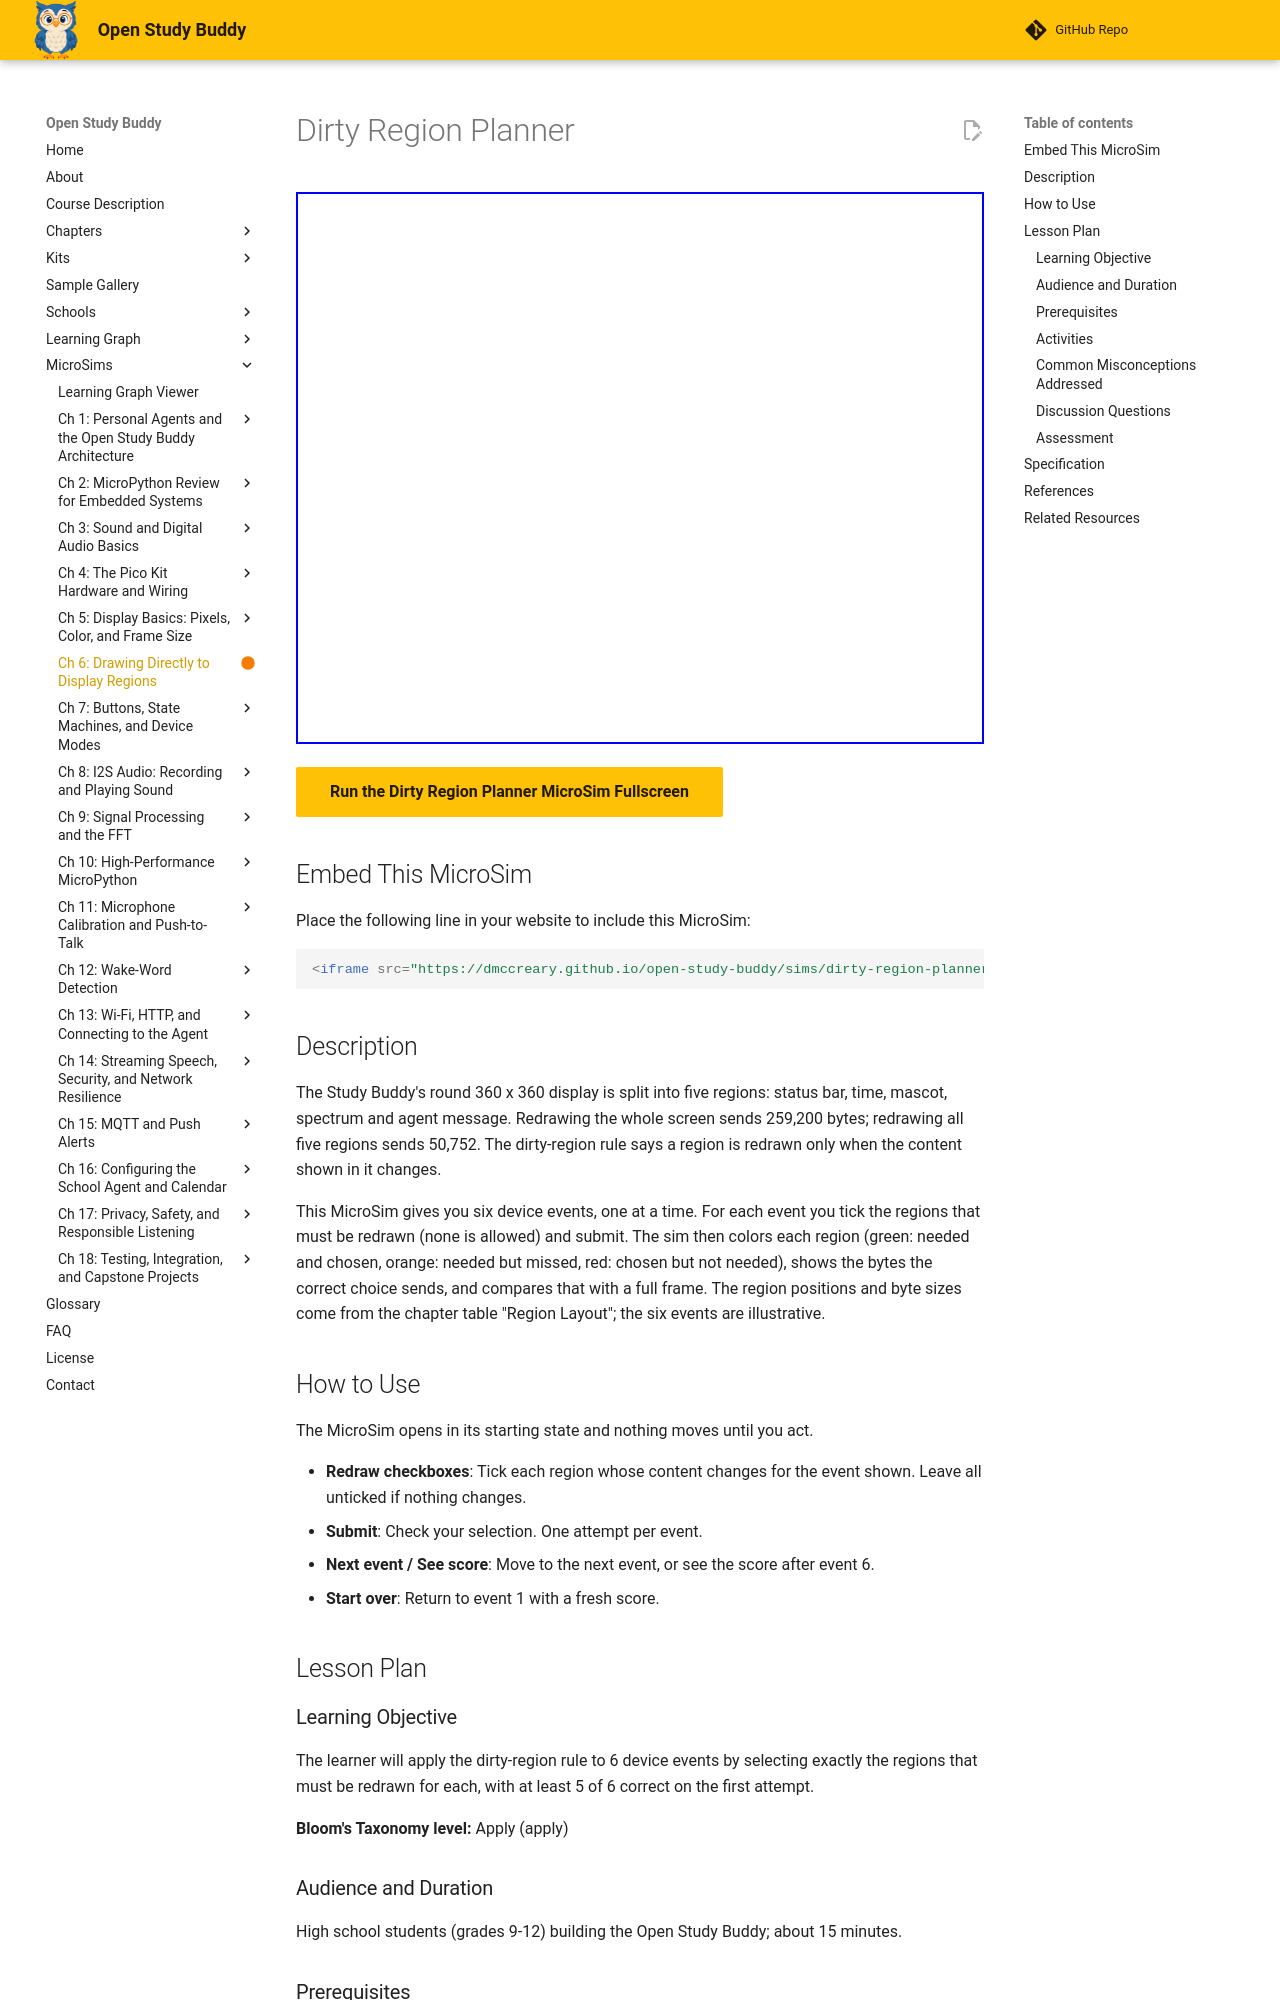

repository: dmccreary/open-study-buddy · page: sims/dirty-region-planner/index.html · generator: mkdocs

---
title: "Dirty Region Planner"
description: "Choose which of the round display's five regions must be redrawn after each device event, and see how many bytes each choice sends."
status: built
library: p5.js
bloom_level: Apply
image: /sims/dirty-region-planner/dirty-region-planner.png
og:image: /sims/dirty-region-planner/dirty-region-planner.png
twitter:image: /sims/dirty-region-planner/dirty-region-planner.png
social:
   cards: false
quality_score: 95
---

# Dirty Region Planner

<iframe src="main.html" width="100%" height="552px" scrolling="no"></iframe>

[Run the Dirty Region Planner MicroSim Fullscreen](main.html){ .md-button .md-button--primary }

## Embed This MicroSim

Place the following line in your website to include this MicroSim:

```html
<iframe src="https://dmccreary.github.io/open-study-buddy/sims/dirty-region-planner/main.html" width="100%" height="552px" scrolling="no"></iframe>
```

## Description

The Study Buddy's round 360 x 360 display is split into five regions: status bar, time, mascot, spectrum and agent message. Redrawing the whole screen sends 259,200 bytes; redrawing all five regions sends 50,752. The dirty-region rule says a region is redrawn only when the content shown in it changes.

This MicroSim gives you six device events, one at a time. For each event you tick the regions that must be redrawn (none is allowed) and submit. The sim then colors each region (green: needed and chosen, orange: needed but missed, red: chosen but not needed), shows the bytes the correct choice sends, and compares that with a full frame. The region positions and byte sizes come from the chapter table "Region Layout"; the six events are illustrative.

## How to Use

The MicroSim opens in its starting state and nothing moves until you act.

- **Redraw checkboxes**: Tick each region whose content changes for the event shown. Leave all unticked if nothing changes.
- **Submit**: Check your selection. One attempt per event.
- **Next event / See score**: Move to the next event, or see the score after event 6.
- **Start over**: Return to event 1 with a fresh score.

## Lesson Plan

### Learning Objective

The learner will apply the dirty-region rule to 6 device events by selecting exactly the regions that must be redrawn for each, with at least 5 of 6 correct on the first attempt.

**Bloom's Taxonomy level:** Apply (apply)

### Audience and Duration

High school students (grades 9-12) building the Open Study Buddy; about 15 minutes.

### Prerequisites

dirty region, region layout, direct region write (all defined in the sections above this block, including the five regions in the table "Region Layout").

### Activities

1. **Exploration (5 min):** Before submitting event 1, read the five region sizes on the display and the full-frame marker on the bytes bar.
2. **Guided practice (5 min):** Work through events 1 to 3 aloud with a partner: for each, name what changes on the screen and which region it lives in.
3. **Assessment (5 min):** Complete all six events. Mastery is 5 of 6 correct on the first attempt.

### Common Misconceptions Addressed

(1) Any event requires a full-screen redraw. (2) A region should be redrawn on every frame whether or not its content changed. (3) Changing the mascot's pose does not require redrawing the mascot region.

### Discussion Questions

1. Which event sent no bytes at all, and why is that still a correct "redraw"?
2. Event 5 is the most expensive. What fraction of a full frame does it cost?
3. Why is redrawing every region on every frame a waste even though it is 4.6 times cheaper than a full frame?

### Assessment

The quiz inside the MicroSim is the evidence of mastery: each item is scored on the first attempt only, the correct answer and its reason are shown after every submission, and the final screen reports the score against the mastery threshold.
